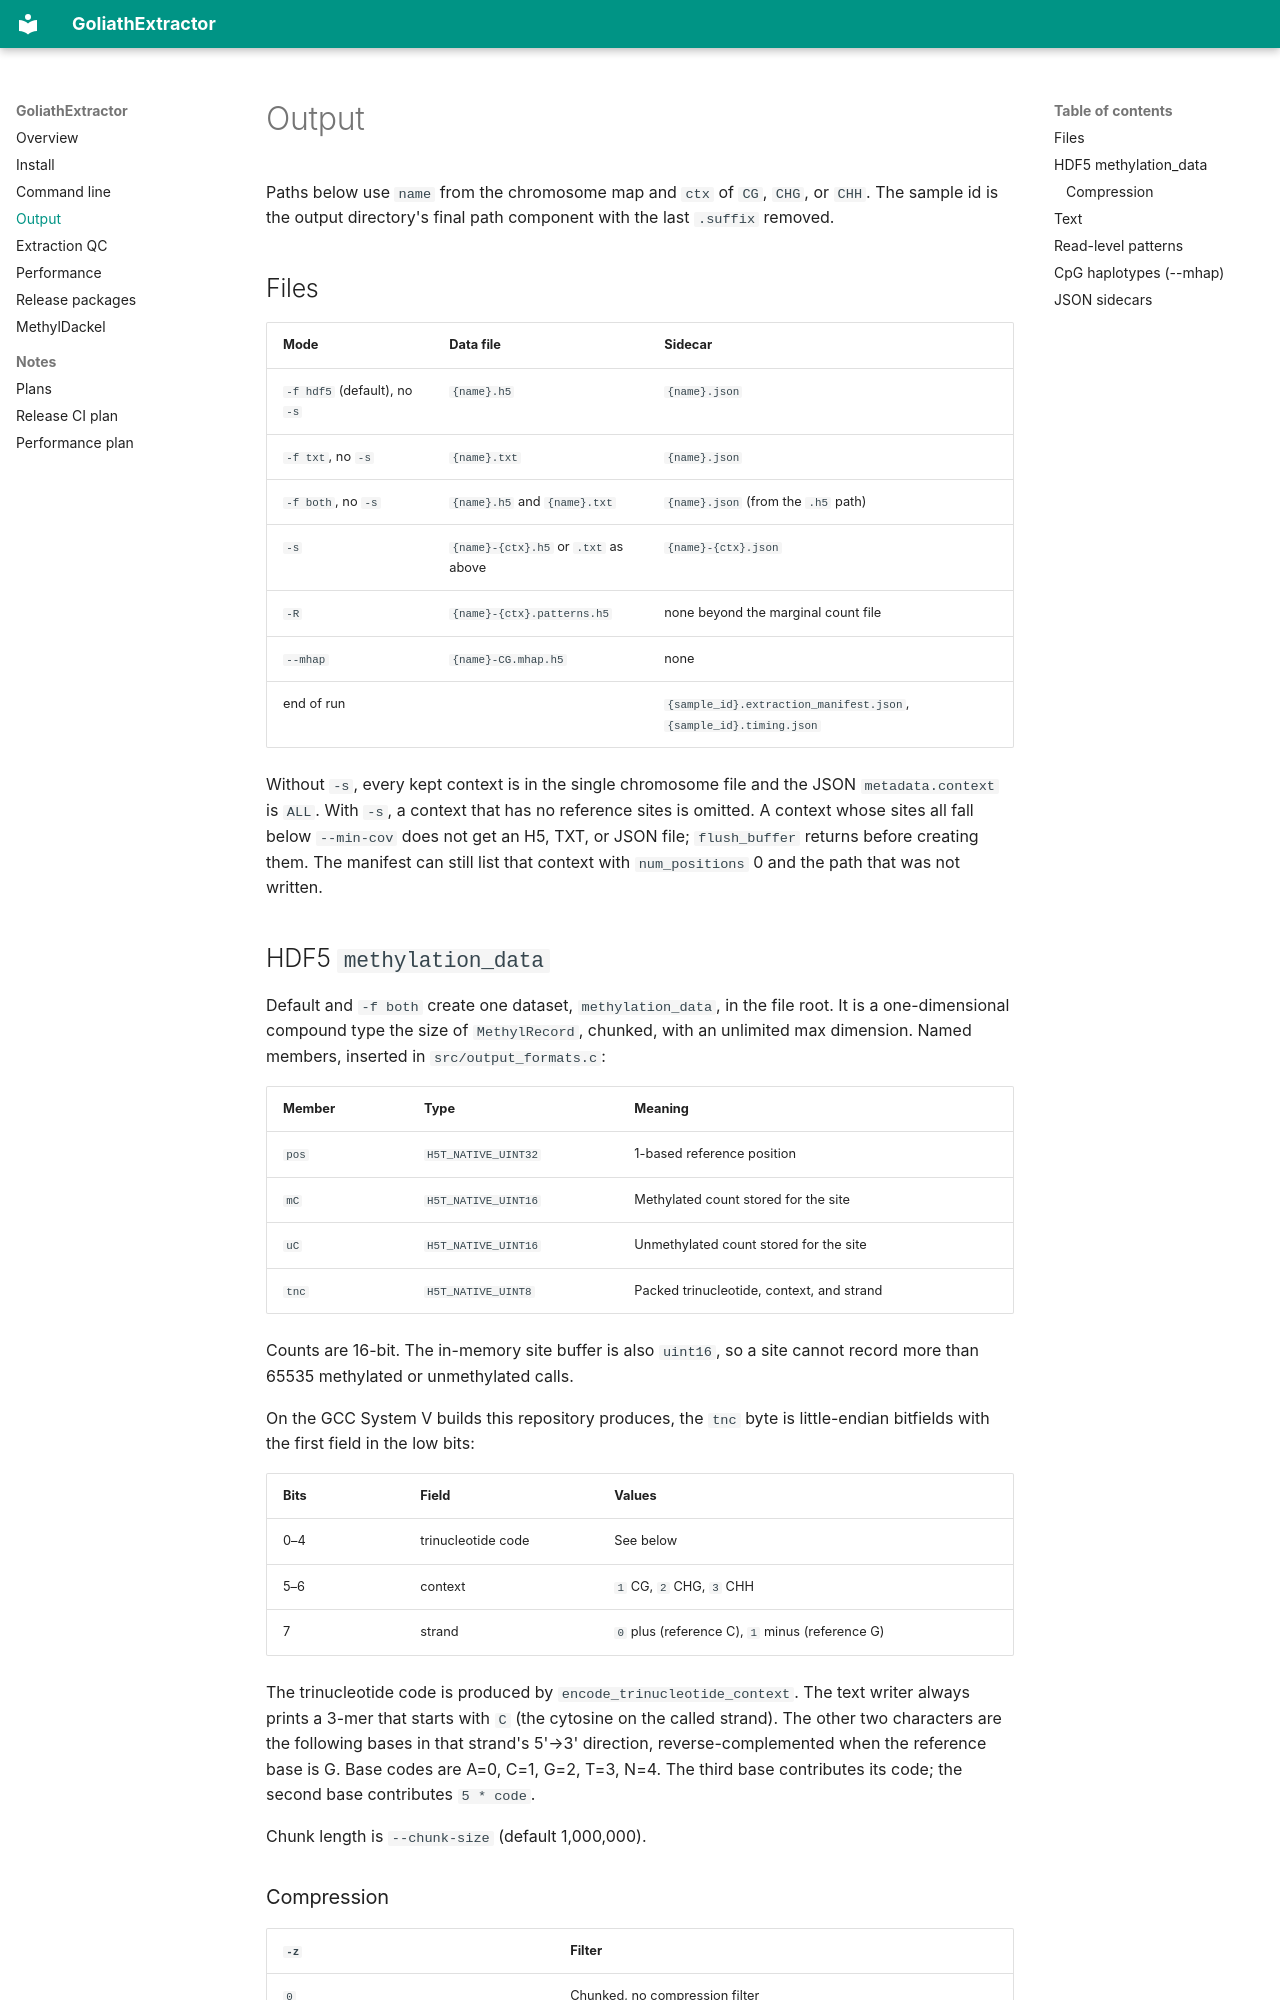

repository: Goliath-Research/GoliathExtractor · page: output/index.html · generator: mkdocs

# Output

Paths below use `name` from the chromosome map and `ctx` of `CG`, `CHG`, or `CHH`. The sample id is the output directory's final path component with the last `.suffix` removed.

## Files

| Mode | Data file | Sidecar |
|------|-----------|---------|
| `-f hdf5` (default), no `-s` | `{name}.h5` | `{name}.json` |
| `-f txt`, no `-s` | `{name}.txt` | `{name}.json` |
| `-f both`, no `-s` | `{name}.h5` and `{name}.txt` | `{name}.json` (from the `.h5` path) |
| `-s` | `{name}-{ctx}.h5` or `.txt` as above | `{name}-{ctx}.json` |
| `-R` | `{name}-{ctx}.patterns.h5` | none beyond the marginal count file |
| `--mhap` | `{name}-CG.mhap.h5` | none |
| end of run | | `{sample_id}.extraction_manifest.json`, `{sample_id}.timing.json` |

Without `-s`, every kept context is in the single chromosome file and the JSON `metadata.context` is `ALL`. With `-s`, a context that has no reference sites is omitted. A context whose sites all fall below `--min-cov` does not get an H5, TXT, or JSON file; `flush_buffer` returns before creating them. The manifest can still list that context with `num_positions` 0 and the path that was not written.

## HDF5 `methylation_data`

Default and `-f both` create one dataset, `methylation_data`, in the file root. It is a one-dimensional compound type the size of `MethylRecord`, chunked, with an unlimited max dimension. Named members, inserted in `src/output_formats.c`:

| Member | Type | Meaning |
|--------|------|---------|
| `pos` | `H5T_NATIVE_UINT32` | 1-based reference position |
| `mC` | `H5T_NATIVE_UINT16` | Methylated count stored for the site |
| `uC` | `H5T_NATIVE_UINT16` | Unmethylated count stored for the site |
| `tnc` | `H5T_NATIVE_UINT8` | Packed trinucleotide, context, and strand |

Counts are 16-bit. The in-memory site buffer is also `uint16`, so a site cannot record more than 65535 methylated or unmethylated calls.

On the GCC System V builds this repository produces, the `tnc` byte is little-endian bitfields with the first field in the low bits:

| Bits | Field | Values |
|------|-------|--------|
| 0–4 | trinucleotide code | See below |
| 5–6 | context | `1` CG, `2` CHG, `3` CHH |
| 7 | strand | `0` plus (reference C), `1` minus (reference G) |

The trinucleotide code is produced by `encode_trinucleotide_context`. The text writer always prints a 3-mer that starts with `C` (the cytosine on the called strand). The other two characters are the following bases in that strand's 5'→3' direction, reverse-complemented when the reference base is G. Base codes are A=0, C=1, G=2, T=3, N=4. The third base contributes its code; the second base contributes `5 * code`.

Chunk length is `--chunk-size` (default 1,000,000).
